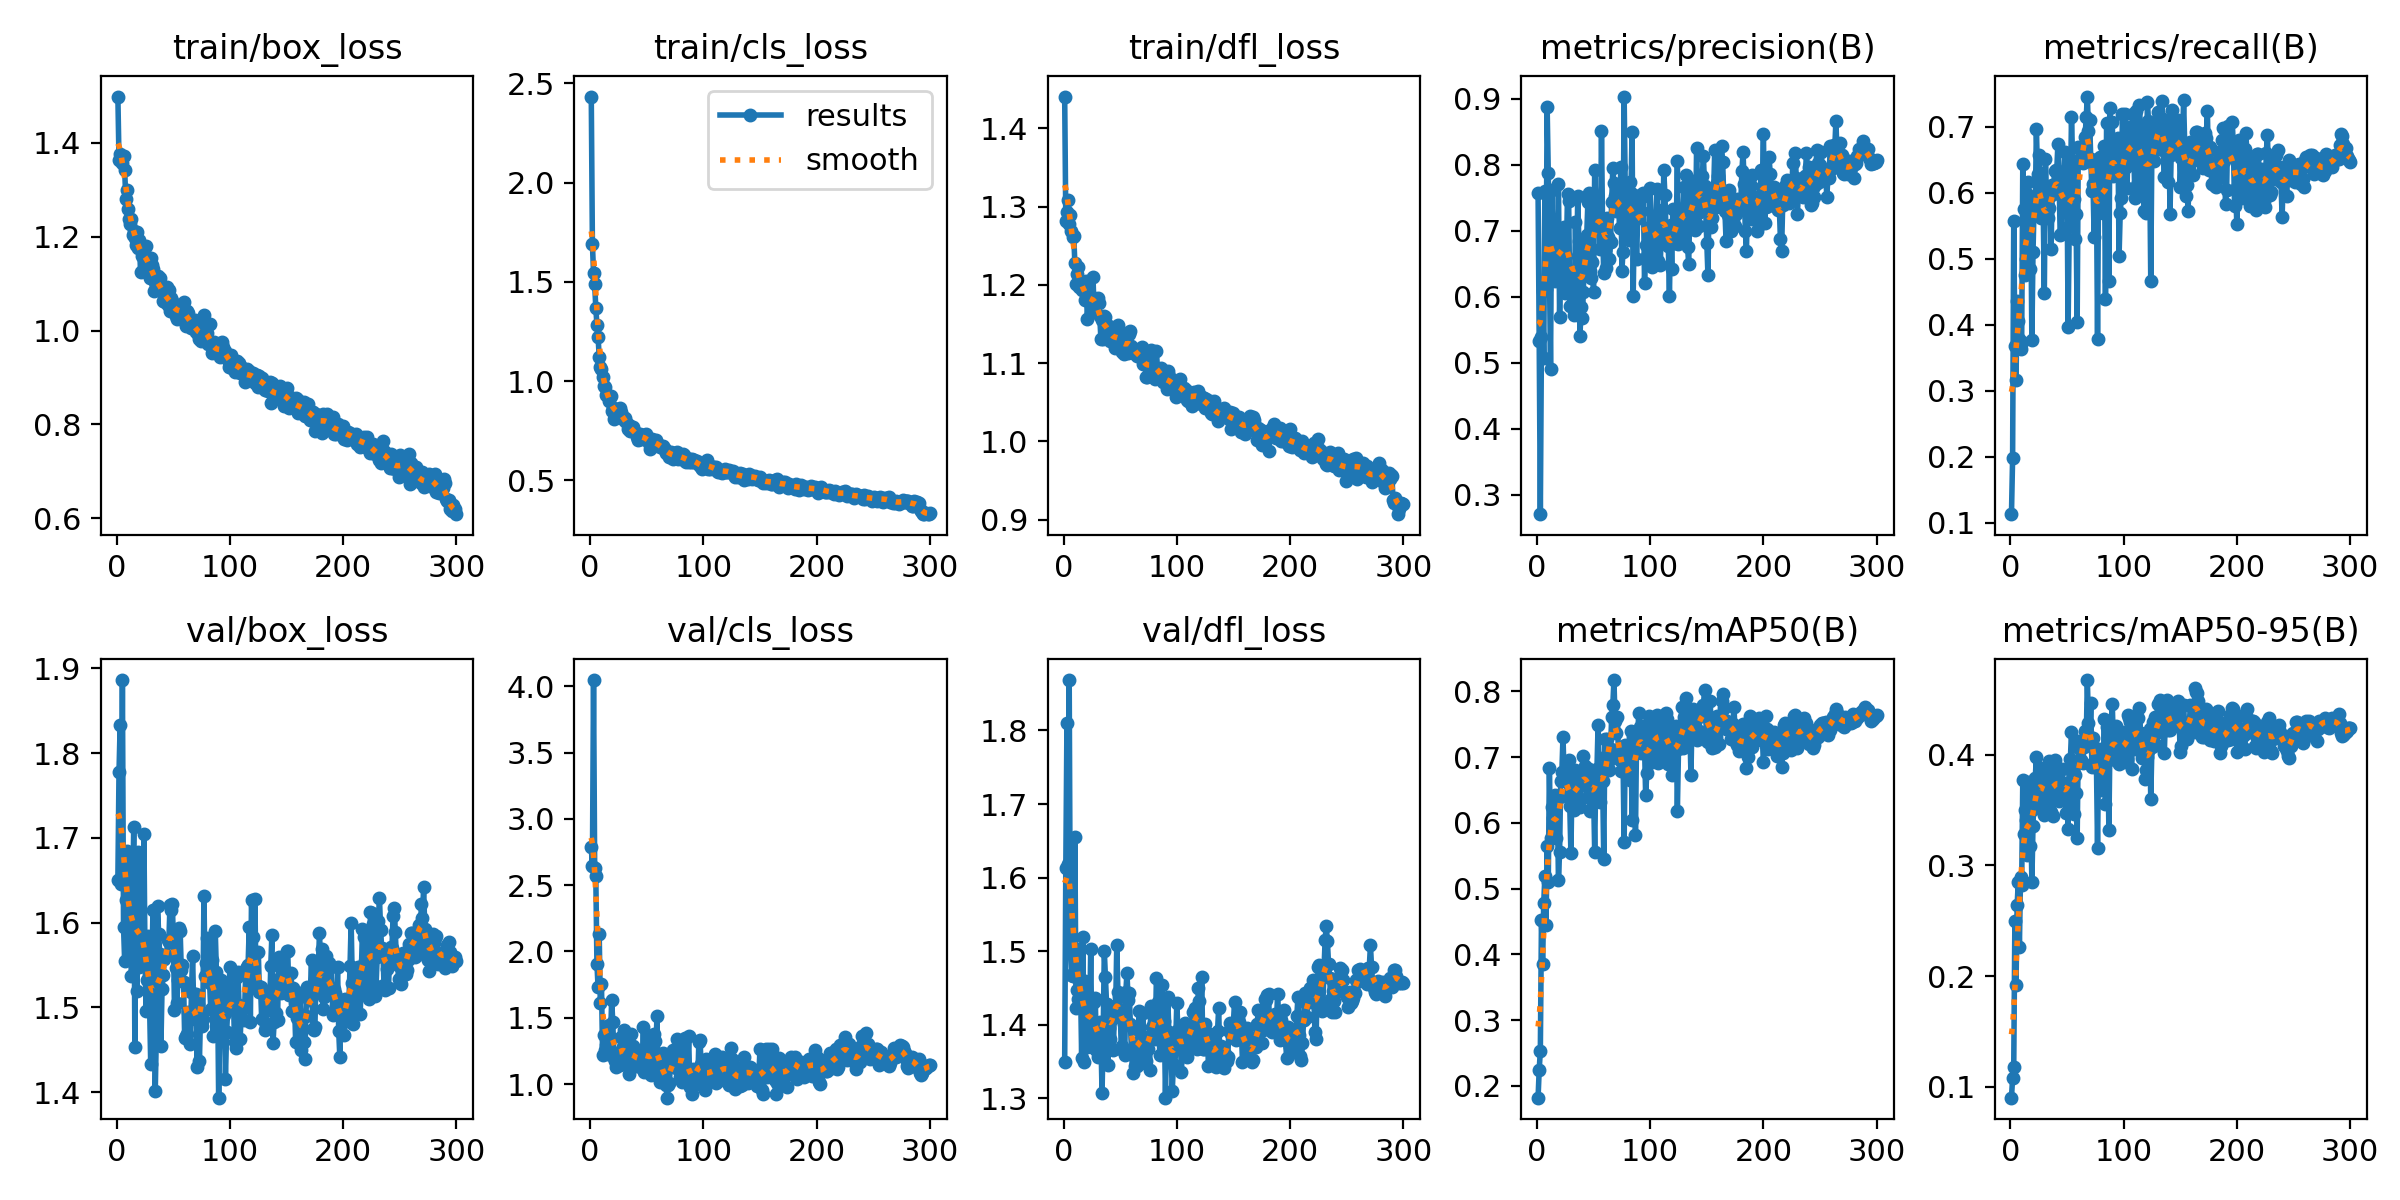

Data behind this chart, as committed beside it:
epoch, train/box_loss, train/cls_loss, train/dfl_loss, metrics/precision(B), metrics/recall(B), metrics/mAP50(B), metrics/mAP50-95(B), val/box_loss, val/cls_loss, val/dfl_loss, lr/pg0, lr/pg1, lr/pg2
1, 1.499, 2.433, 1.44, 0.7575, 0.1132, 0.182, 0.09008, 1.651, 2.784, 1.35, 0.0006, 0.0006, 0.0006
2, 1.364, 1.689, 1.281, 0.5335, 0.1983, 0.2246, 0.1078, 1.778, 2.642, 1.612, 0.001216, 0.001216, 0.001216
3, 1.377, 1.547, 1.293, 0.2704, 0.558, 0.2534, 0.1177, 1.833, 4.046, 1.81, 0.001828, 0.001828, 0.001828
4, 1.365, 1.488, 1.308, 0.5386, 0.3675, 0.4522, 0.2494, 1.645, 2.627, 1.619, 0.00198, 0.00198, 0.00198
5, 1.356, 1.368, 1.277, 0.6089, 0.3162, 0.3851, 0.1918, 1.886, 2.57, 1.869, 0.00198, 0.00198, 0.00198
6, 1.373, 1.283, 1.289, 0.5069, 0.4365, 0.4784, 0.264, 1.595, 1.906, 1.504, 0.001974, 0.001974, 0.001974
7, 1.342, 1.224, 1.269, 0.7602, 0.4062, 0.5184, 0.2848, 1.554, 1.731, 1.468, 0.001967, 0.001967, 0.001967
8, 1.28, 1.122, 1.261, 0.6111, 0.3781, 0.444, 0.2266, 1.627, 2.13, 1.466, 0.00196, 0.00196, 0.00196
9, 1.3, 1.07, 1.263, 0.8882, 0.3636, 0.5649, 0.2899, 1.685, 1.61, 1.467, 0.001954, 0.001954, 0.001954
10, 1.26, 1.062, 1.228, 0.7878, 0.3733, 0.5102, 0.2824, 1.674, 1.757, 1.655, 0.001947, 0.001947, 0.001947
11, 1.239, 1.02, 1.201, 0.647, 0.6441, 0.6831, 0.3772, 1.558, 1.216, 1.423, 0.001941, 0.001941, 0.001941
12, 1.228, 0.9733, 1.214, 0.4912, 0.5754, 0.5776, 0.3286, 1.624, 1.371, 1.447, 0.001934, 0.001934, 0.001934
13, 1.239, 0.9688, 1.223, 0.7614, 0.4758, 0.6245, 0.3502, 1.537, 1.256, 1.435, 0.001927, 0.001927, 0.001927
14, 1.204, 0.928, 1.197, 0.7035, 0.499, 0.6078, 0.3414, 1.622, 1.296, 1.503, 0.001921, 0.001921, 0.001921
15, 1.213, 0.9308, 1.205, 0.6373, 0.5981, 0.6149, 0.3097, 1.713, 1.409, 1.454, 0.001914, 0.001914, 0.001914
16, 1.198, 0.9233, 1.194, 0.6242, 0.616, 0.6423, 0.3758, 1.453, 1.228, 1.355, 0.001908, 0.001908, 0.001908
17, 1.183, 0.8982, 1.197, 0.625, 0.4845, 0.5775, 0.3176, 1.658, 1.448, 1.519, 0.001901, 0.001901, 0.001901
18, 1.209, 0.9244, 1.203, 0.664, 0.5822, 0.6353, 0.3495, 1.52, 1.345, 1.35, 0.001894, 0.001894, 0.001894
19, 1.177, 0.8516, 1.181, 0.7707, 0.377, 0.513, 0.2848, 1.683, 1.631, 1.459, 0.001888, 0.001888, 0.001888
20, 1.192, 0.8635, 1.205, 0.5699, 0.5097, 0.5561, 0.3356, 1.547, 1.467, 1.426, 0.001881, 0.001881, 0.001881
21, 1.126, 0.8101, 1.157, 0.6695, 0.582, 0.6643, 0.366, 1.569, 1.198, 1.37, 0.001875, 0.001875, 0.001875
22, 1.158, 0.8571, 1.182, 0.6978, 0.574, 0.6767, 0.3789, 1.583, 1.177, 1.386, 0.001868, 0.001868, 0.001868
23, 1.171, 0.8546, 1.188, 0.6761, 0.6973, 0.7313, 0.3984, 1.55, 1.126, 1.397, 0.001861, 0.001861, 0.001861
24, 1.171, 0.8601, 1.175, 0.7065, 0.6286, 0.6696, 0.3518, 1.704, 1.236, 1.503, 0.001855, 0.001855, 0.001855
25, 1.148, 0.8262, 1.176, 0.6058, 0.6576, 0.6715, 0.3675, 1.552, 1.236, 1.369, 0.001848, 0.001848, 0.001848
26, 1.181, 0.8619, 1.21, 0.6625, 0.6304, 0.6635, 0.3878, 1.496, 1.141, 1.385, 0.001842, 0.001842, 0.001842
27, 1.14, 0.8464, 1.166, 0.7557, 0.5619, 0.6397, 0.374, 1.532, 1.357, 1.431, 0.001835, 0.001835, 0.001835
28, 1.148, 0.8246, 1.182, 0.7459, 0.5629, 0.6953, 0.3819, 1.584, 1.222, 1.437, 0.001828, 0.001828, 0.001828
29, 1.112, 0.8143, 1.176, 0.5866, 0.5793, 0.6254, 0.357, 1.503, 1.277, 1.365, 0.001822, 0.001822, 0.001822
30, 1.155, 0.8043, 1.183, 0.6123, 0.4476, 0.5536, 0.3456, 1.433, 1.409, 1.357, 0.001815, 0.001815, 0.001815
31, 1.14, 0.815, 1.177, 0.6299, 0.6518, 0.6667, 0.3757, 1.542, 1.178, 1.389, 0.001809, 0.001809, 0.001809
32, 1.131, 0.7916, 1.16, 0.6234, 0.5832, 0.6675, 0.3678, 1.615, 1.158, 1.403, 0.001802, 0.001802, 0.001802
33, 1.085, 0.758, 1.13, 0.5718, 0.5619, 0.6201, 0.3634, 1.514, 1.355, 1.382, 0.001795, 0.001795, 0.001795
34, 1.104, 0.7804, 1.155, 0.7127, 0.5774, 0.6798, 0.3946, 1.401, 1.074, 1.308, 0.001789, 0.001789, 0.001789
35, 1.094, 0.7476, 1.13, 0.6179, 0.5957, 0.6662, 0.3847, 1.471, 1.157, 1.386, 0.001782, 0.001782, 0.001782
36, 1.117, 0.7594, 1.16, 0.7524, 0.5155, 0.6356, 0.3483, 1.62, 1.374, 1.5, 0.001776, 0.001776, 0.001776
37, 1.094, 0.7538, 1.159, 0.6851, 0.6112, 0.6662, 0.3615, 1.587, 1.157, 1.465, 0.001769, 0.001769, 0.001769
38, 1.112, 0.7687, 1.148, 0.5403, 0.5978, 0.6235, 0.345, 1.562, 1.284, 1.428, 0.001762, 0.001762, 0.001762
39, 1.096, 0.749, 1.141, 0.5846, 0.6325, 0.6592, 0.3948, 1.454, 1.218, 1.346, 0.001756, 0.001756, 0.001756
40, 1.088, 0.7446, 1.147, 0.5682, 0.6344, 0.668, 0.3829, 1.522, 1.229, 1.396, 0.001749, 0.001749, 0.001749
41, 1.064, 0.7174, 1.128, 0.607, 0.6335, 0.7016, 0.3793, 1.538, 1.14, 1.381, 0.001743, 0.001743, 0.001743
42, 1.075, 0.7049, 1.137, 0.6882, 0.6746, 0.687, 0.3863, 1.557, 1.136, 1.411, 0.001736, 0.001736, 0.001736
43, 1.061, 0.7099, 1.129, 0.6335, 0.6236, 0.6556, 0.3578, 1.561, 1.198, 1.408, 0.001729, 0.001729, 0.001729
44, 1.094, 0.7329, 1.143, 0.6943, 0.5367, 0.6739, 0.3687, 1.562, 1.154, 1.365, 0.001723, 0.001723, 0.001723
45, 1.054, 0.7093, 1.119, 0.7443, 0.5377, 0.6391, 0.3717, 1.579, 1.256, 1.426, 0.001716, 0.001716, 0.001716
46, 1.087, 0.7271, 1.134, 0.7576, 0.5948, 0.6812, 0.3867, 1.577, 1.154, 1.418, 0.00171, 0.00171, 0.00171
47, 1.041, 0.7127, 1.123, 0.6387, 0.6073, 0.6187, 0.3601, 1.62, 1.43, 1.509, 0.001703, 0.001703, 0.001703
48, 1.069, 0.7219, 1.148, 0.6292, 0.6615, 0.671, 0.3728, 1.614, 1.093, 1.444, 0.001696, 0.001696, 0.001696
49, 1.063, 0.7352, 1.142, 0.653, 0.6016, 0.6512, 0.3477, 1.622, 1.23, 1.438, 0.00169, 0.00169, 0.00169
50, 1.046, 0.7048, 1.131, 0.607, 0.6363, 0.6464, 0.3743, 1.584, 1.146, 1.421, 0.001683, 0.001683, 0.001683
51, 1.056, 0.7002, 1.133, 0.7921, 0.3965, 0.5564, 0.3329, 1.497, 1.342, 1.367, 0.001677, 0.001677, 0.001677
52, 1.031, 0.6881, 1.114, 0.7408, 0.5493, 0.679, 0.3881, 1.546, 1.194, 1.371, 0.00167, 0.00167, 0.00167
53, 1.026, 0.6602, 1.112, 0.7149, 0.5909, 0.6819, 0.3961, 1.505, 1.202, 1.401, 0.001663, 0.001663, 0.001663
54, 1.05, 0.7037, 1.126, 0.7025, 0.7149, 0.7493, 0.4205, 1.533, 1.066, 1.359, 0.001657, 0.001657, 0.001657
55, 1.049, 0.7078, 1.12, 0.7105, 0.6489, 0.6831, 0.3827, 1.594, 1.083, 1.444, 0.00165, 0.00165, 0.00165
56, 1.047, 0.6998, 1.133, 0.6721, 0.5909, 0.6313, 0.3468, 1.59, 1.374, 1.47, 0.001644, 0.001644, 0.001644
57, 1.025, 0.6791, 1.113, 0.852, 0.53, 0.67, 0.3816, 1.544, 1.328, 1.434, 0.001637, 0.001637, 0.001637
58, 1.048, 0.704, 1.137, 0.6996, 0.5687, 0.6644, 0.3654, 1.55, 1.23, 1.444, 0.00163, 0.00163, 0.00163
59, 1.06, 0.6823, 1.141, 0.6358, 0.4043, 0.5448, 0.3244, 1.53, 1.514, 1.401, 0.001624, 0.001624, 0.001624
60, 1.043, 0.676, 1.122, 0.6706, 0.6702, 0.7283, 0.412, 1.464, 1.077, 1.366, 0.001617, 0.001617, 0.001617
... 240 more rows
